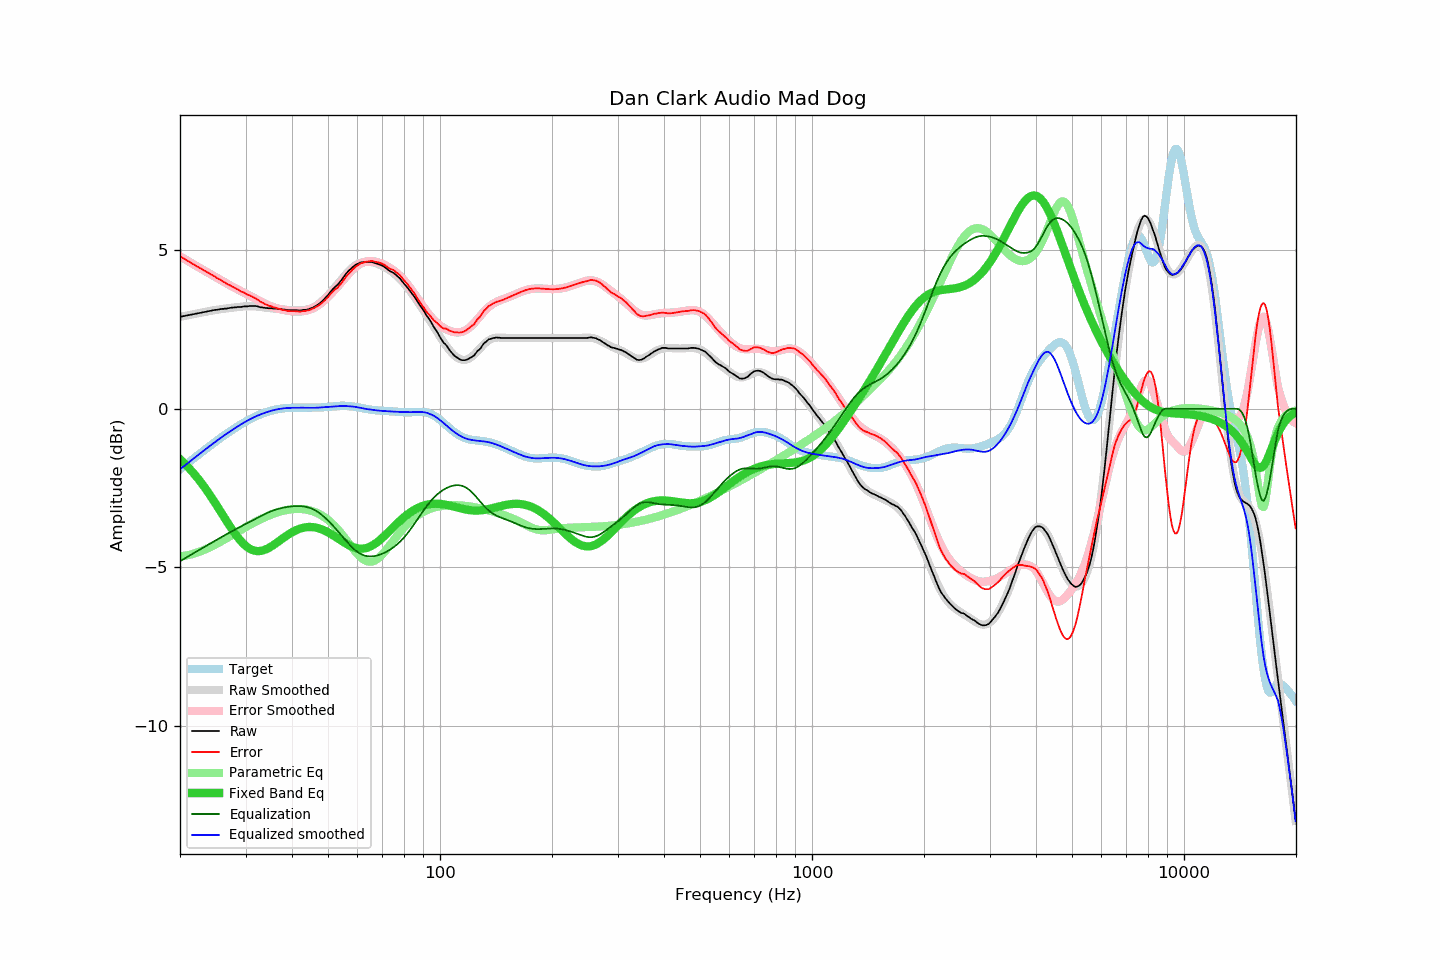

The data file committed next to this chart (first rows):
frequency, raw, error, smoothed, error_smoothed, equalization, parametric_eq, equalized_raw, equalized_smoothed, target
20.00, 2.90, 4.81, 2.90, 4.81, -4.81, -1.59, -1.91, -1.91, -1.91
20.20, 2.91, 4.78, 2.91, 4.78, -4.78, -1.64, -1.87, -1.87, -1.87
20.40, 2.92, 4.75, 2.92, 4.75, -4.75, -1.69, -1.83, -1.83, -1.83
20.61, 2.93, 4.72, 2.93, 4.72, -4.72, -1.74, -1.79, -1.79, -1.79
20.81, 2.94, 4.69, 2.94, 4.69, -4.69, -1.79, -1.75, -1.75, -1.75
21.02, 2.95, 4.66, 2.95, 4.66, -4.66, -1.84, -1.71, -1.71, -1.71
21.23, 2.96, 4.63, 2.96, 4.63, -4.63, -1.89, -1.67, -1.67, -1.67
21.44, 2.97, 4.60, 2.97, 4.60, -4.60, -1.95, -1.63, -1.63, -1.63
21.66, 2.98, 4.57, 2.98, 4.57, -4.57, -2.01, -1.59, -1.59, -1.59
21.87, 2.99, 4.54, 2.99, 4.54, -4.54, -2.07, -1.55, -1.55, -1.55
22.09, 3.00, 4.51, 3.00, 4.51, -4.51, -2.13, -1.51, -1.51, -1.51
22.31, 3.01, 4.48, 3.01, 4.48, -4.48, -2.19, -1.47, -1.47, -1.47
22.54, 3.02, 4.45, 3.02, 4.45, -4.45, -2.25, -1.43, -1.43, -1.43
22.76, 3.03, 4.42, 3.03, 4.42, -4.42, -2.32, -1.39, -1.39, -1.39
22.99, 3.04, 4.39, 3.04, 4.39, -4.39, -2.39, -1.35, -1.35, -1.35
23.22, 3.05, 4.36, 3.05, 4.36, -4.36, -2.46, -1.31, -1.31, -1.31
23.45, 3.06, 4.33, 3.06, 4.33, -4.33, -2.53, -1.27, -1.27, -1.27
23.69, 3.07, 4.30, 3.07, 4.30, -4.30, -2.60, -1.23, -1.23, -1.23
23.92, 3.08, 4.28, 3.08, 4.28, -4.28, -2.67, -1.19, -1.19, -1.19
24.16, 3.09, 4.25, 3.09, 4.25, -4.25, -2.75, -1.16, -1.16, -1.16
24.40, 3.10, 4.22, 3.10, 4.22, -4.22, -2.83, -1.12, -1.12, -1.12
24.65, 3.11, 4.19, 3.11, 4.19, -4.19, -2.90, -1.08, -1.08, -1.08
24.89, 3.12, 4.16, 3.12, 4.16, -4.16, -2.98, -1.04, -1.04, -1.04
25.14, 3.12, 4.12, 3.12, 4.13, -4.13, -3.06, -1.01, -1.00, -1.00
25.39, 3.13, 4.10, 3.13, 4.10, -4.10, -3.14, -0.97, -0.97, -0.97
25.65, 3.14, 4.07, 3.14, 4.07, -4.07, -3.22, -0.93, -0.93, -0.93
25.91, 3.15, 4.04, 3.15, 4.04, -4.04, -3.30, -0.89, -0.89, -0.89
26.16, 3.15, 4.01, 3.15, 4.01, -4.01, -3.38, -0.86, -0.86, -0.86
26.43, 3.16, 3.98, 3.16, 3.98, -3.98, -3.46, -0.82, -0.82, -0.82
26.69, 3.16, 3.95, 3.17, 3.95, -3.95, -3.54, -0.79, -0.79, -0.78
26.96, 3.17, 3.92, 3.17, 3.92, -3.92, -3.62, -0.75, -0.75, -0.75
27.23, 3.18, 3.90, 3.18, 3.90, -3.90, -3.70, -0.72, -0.72, -0.72
27.50, 3.19, 3.87, 3.19, 3.87, -3.87, -3.78, -0.68, -0.68, -0.68
27.77, 3.19, 3.84, 3.19, 3.84, -3.84, -3.85, -0.65, -0.65, -0.65
28.05, 3.20, 3.82, 3.20, 3.81, -3.81, -3.92, -0.61, -0.62, -0.62
28.33, 3.20, 3.78, 3.20, 3.79, -3.79, -3.99, -0.59, -0.58, -0.58
28.62, 3.21, 3.76, 3.21, 3.76, -3.76, -4.06, -0.55, -0.55, -0.55
28.90, 3.21, 3.73, 3.21, 3.74, -3.74, -4.12, -0.52, -0.52, -0.52
29.19, 3.21, 3.70, 3.22, 3.71, -3.71, -4.18, -0.50, -0.49, -0.49
29.48, 3.22, 3.68, 3.23, 3.68, -3.68, -4.24, -0.46, -0.46, -0.46
29.78, 3.23, 3.66, 3.23, 3.66, -3.66, -4.28, -0.43, -0.43, -0.43
30.08, 3.23, 3.63, 3.23, 3.63, -3.63, -4.33, -0.40, -0.40, -0.40
30.38, 3.23, 3.60, 3.24, 3.61, -3.61, -4.37, -0.38, -0.37, -0.37
30.68, 3.24, 3.58, 3.24, 3.58, -3.58, -4.40, -0.34, -0.34, -0.34
30.99, 3.24, 3.56, 3.24, 3.55, -3.55, -4.43, -0.31, -0.32, -0.32
31.30, 3.24, 3.53, 3.23, 3.53, -3.53, -4.45, -0.29, -0.29, -0.29
31.61, 3.24, 3.51, 3.23, 3.50, -3.50, -4.47, -0.26, -0.27, -0.27
31.93, 3.24, 3.48, 3.23, 3.47, -3.47, -4.48, -0.23, -0.24, -0.24
32.24, 3.23, 3.45, 3.22, 3.44, -3.44, -4.49, -0.21, -0.22, -0.22
32.57, 3.22, 3.42, 3.22, 3.42, -3.42, -4.49, -0.20, -0.20, -0.20
32.89, 3.20, 3.38, 3.21, 3.39, -3.39, -4.48, -0.19, -0.18, -0.18
33.22, 3.20, 3.36, 3.20, 3.36, -3.36, -4.48, -0.16, -0.16, -0.16
33.55, 3.19, 3.33, 3.20, 3.34, -3.34, -4.46, -0.15, -0.14, -0.14
33.89, 3.18, 3.30, 3.19, 3.31, -3.31, -4.44, -0.13, -0.12, -0.12
34.23, 3.18, 3.28, 3.18, 3.29, -3.29, -4.42, -0.11, -0.10, -0.10
34.57, 3.17, 3.26, 3.18, 3.27, -3.27, -4.40, -0.10, -0.09, -0.09
34.92, 3.17, 3.24, 3.17, 3.25, -3.25, -4.37, -0.07, -0.07, -0.07
35.27, 3.17, 3.23, 3.17, 3.23, -3.23, -4.34, -0.06, -0.06, -0.06
35.62, 3.16, 3.20, 3.16, 3.21, -3.21, -4.30, -0.05, -0.05, -0.04
35.97, 3.16, 3.19, 3.16, 3.19, -3.19, -4.27, -0.03, -0.03, -0.03
... 635 more rows
